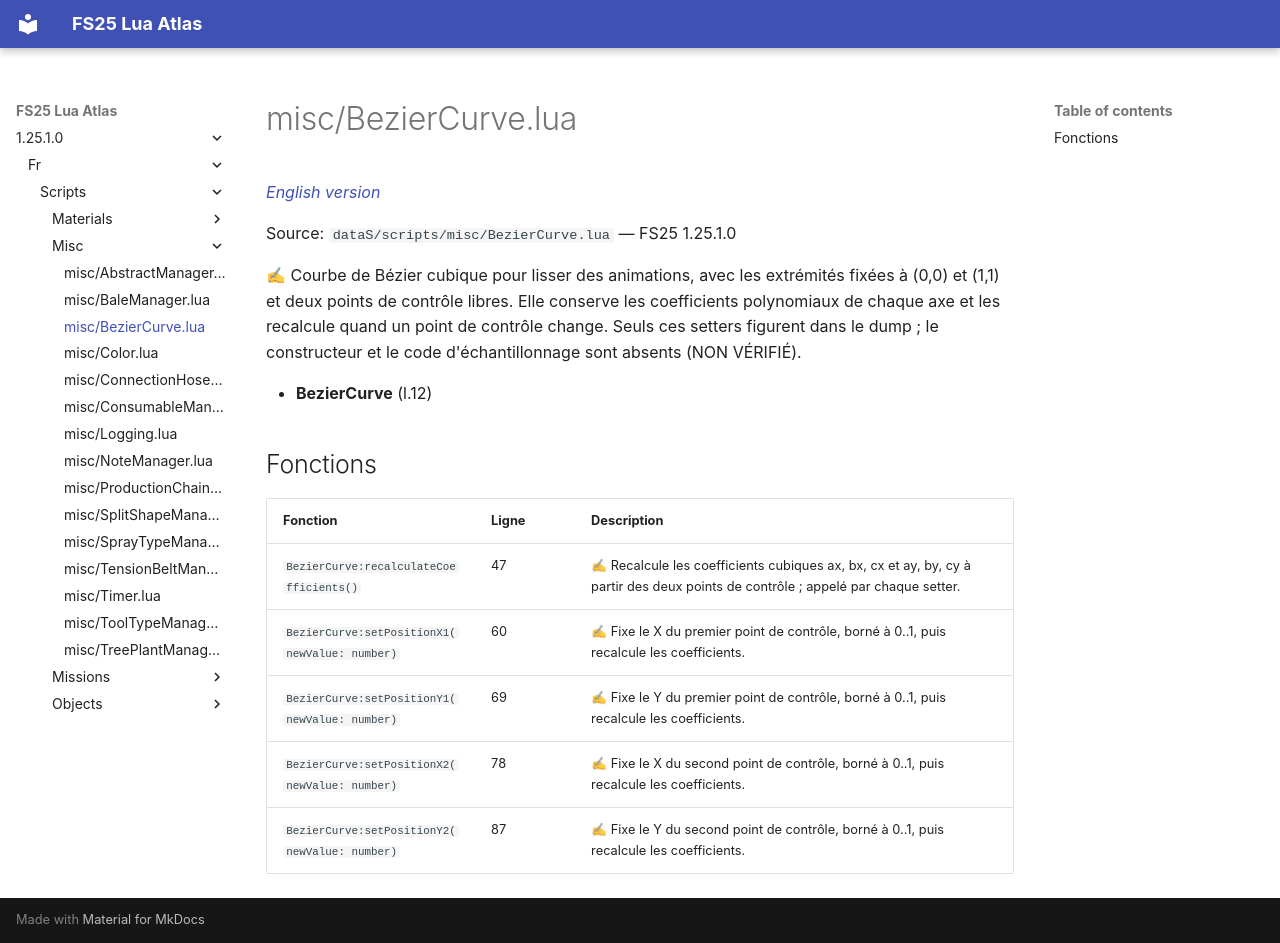

repository: Tim0219800/fs25-lua-atlas · page: 1.25.1.0/fr/scripts/misc/BezierCurve.html · generator: mkdocs

# misc/BezierCurve.lua

*[English version](../../../scripts/misc/BezierCurve.md)*

Source: `dataS/scripts/misc/BezierCurve.lua` — FS25 1.25.1.0

✍ Courbe de Bézier cubique pour lisser des animations, avec les extrémités fixées à (0,0) et (1,1) et deux points de contrôle libres. Elle conserve les coefficients polynomiaux de chaque axe et les recalcule quand un point de contrôle change. Seuls ces setters figurent dans le dump ; le constructeur et le code d'échantillonnage sont absents (NON VÉRIFIÉ).

- **BezierCurve** (l.12)

## Fonctions

| Fonction | Ligne | Description |
|---|---|---|
| `BezierCurve:recalculateCoefficients()` | 47 | ✍ Recalcule les coefficients cubiques ax, bx, cx et ay, by, cy à partir des deux points de contrôle ; appelé par chaque setter. |
| `BezierCurve:setPositionX1(newValue: number)` | 60 | ✍ Fixe le X du premier point de contrôle, borné à 0..1, puis recalcule les coefficients. |
| `BezierCurve:setPositionY1(newValue: number)` | 69 | ✍ Fixe le Y du premier point de contrôle, borné à 0..1, puis recalcule les coefficients. |
| `BezierCurve:setPositionX2(newValue: number)` | 78 | ✍ Fixe le X du second point de contrôle, borné à 0..1, puis recalcule les coefficients. |
| `BezierCurve:setPositionY2(newValue: number)` | 87 | ✍ Fixe le Y du second point de contrôle, borné à 0..1, puis recalcule les coefficients. |
